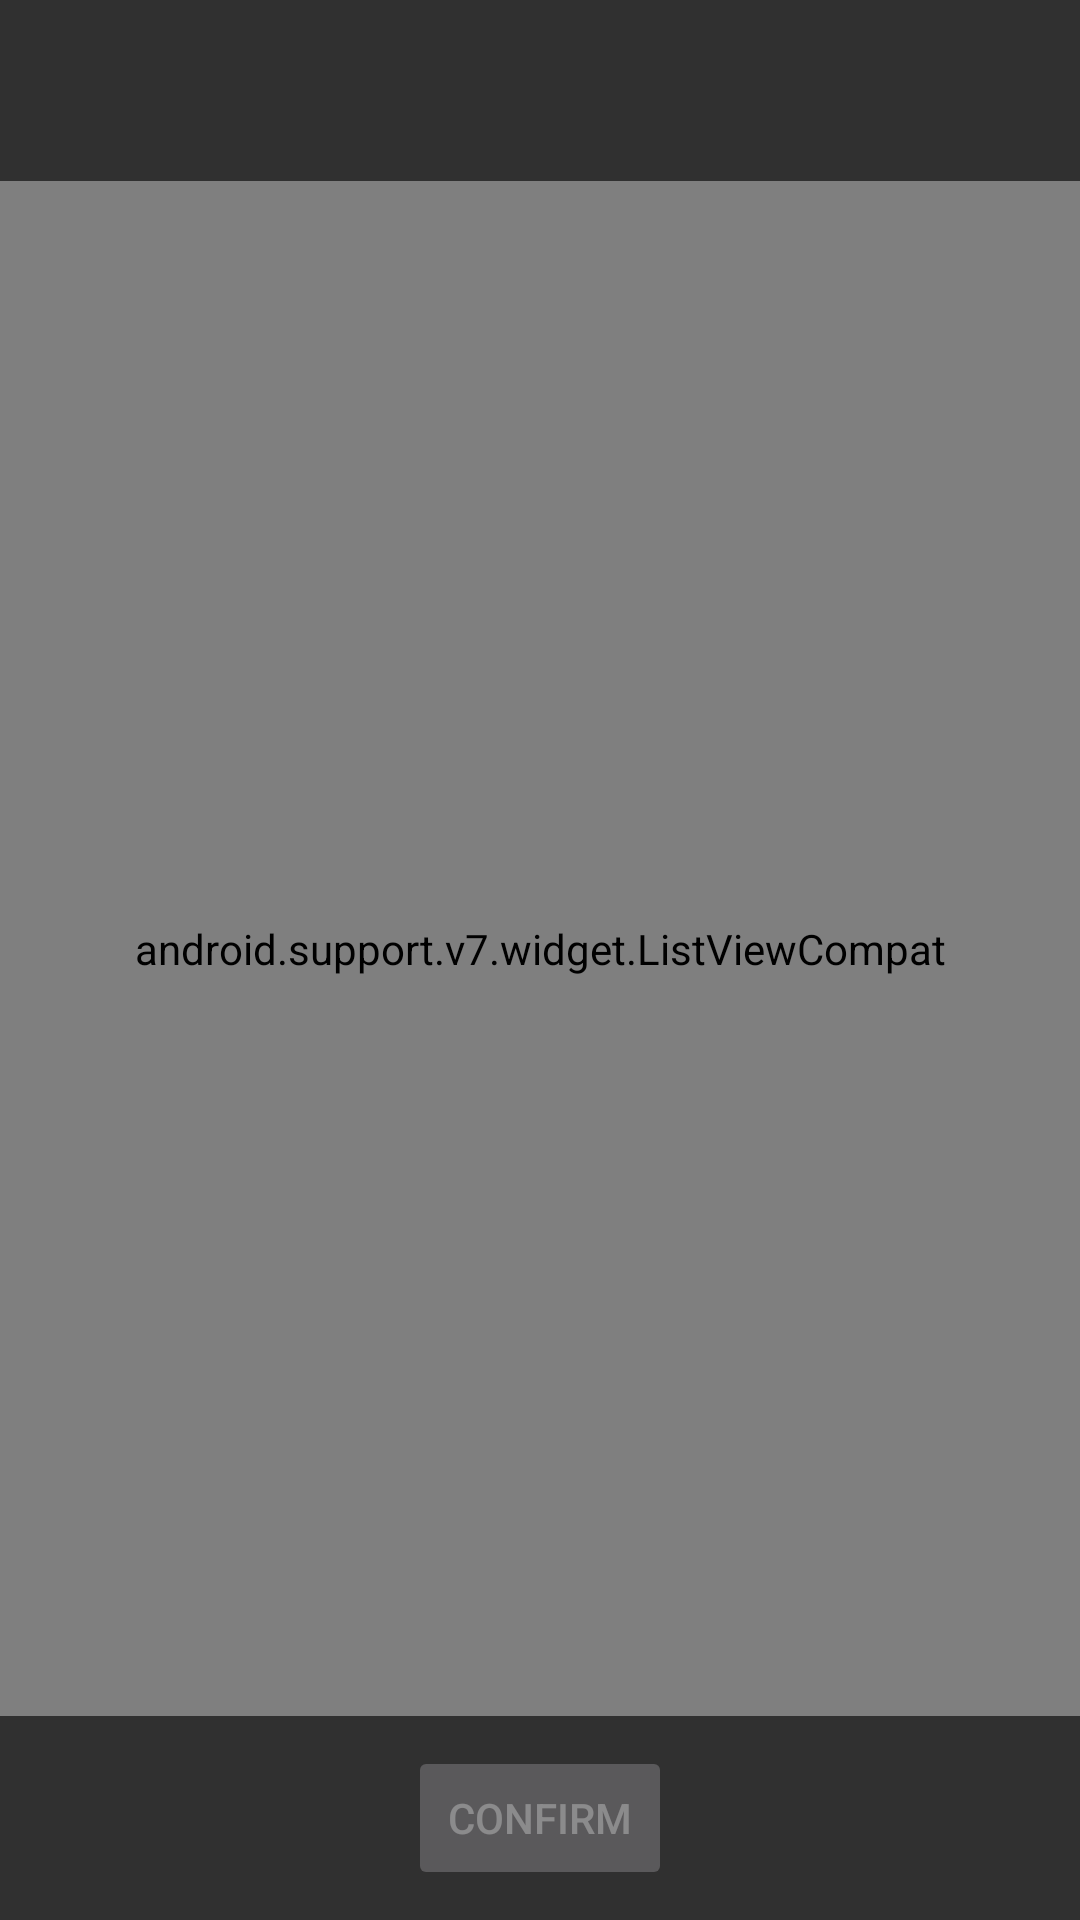

Android layout source for this screen:
<!-- AndroidManifest.xml: application theme AppTheme -->
<!-- res/layout/activity_vote.xml -->
<?xml version="1.0" encoding="utf-8"?>
<RelativeLayout xmlns:android="http://schemas.android.com/apk/res/android"
    android:layout_width="match_parent"
    android:layout_height="match_parent"
    android:orientation="vertical">

    <TextView
        android:id="@+id/vote_header"
        android:layout_width="wrap_content"
        android:layout_height="wrap_content"
        android:layout_centerHorizontal="true"
        android:layout_marginTop="10dp"
        android:gravity="center"
        android:textSize="30sp" />

    <android.support.v7.widget.ListViewCompat
        android:id="@+id/vote_players_list_view"
        android:layout_width="match_parent"
        android:layout_height="match_parent"
        android:layout_above="@+id/vote_confirm_button"
        android:layout_below="@id/vote_header"
        android:layout_marginBottom="10dp"
        android:layout_marginTop="10dp" />

    <Button
        android:id="@+id/vote_confirm_button"
        android:layout_width="wrap_content"
        android:layout_height="wrap_content"
        android:layout_alignParentBottom="true"
        android:layout_centerHorizontal="true"
        android:layout_marginBottom="10dp"
        android:enabled="false"
        android:text="@string/vote_confirm_button_text" />

</RelativeLayout>
<!-- resources referenced by this layout -->
<resources>
  <string name="vote_confirm_button_text">Confirm</string>
  <style name="AppTheme" parent="@style/Theme.AppCompat.NoActionBar">
          
          <item name="colorPrimary">@color/colorPrimary</item>
          <item name="colorPrimaryDark">@color/colorPrimaryDark</item>
          <item name="colorAccent">@color/colorAccent</item>
          <item name="windowNoTitle">true</item>
          <item name="windowActionBar">false</item>
          <item name="android:windowFullscreen">true</item>
          <item name="android:windowContentOverlay">@null</item>
      </style>
  <!-- not gathered from this repository: default colours our renderer supplied (Android Studio template values) -->
  <color name="colorPrimary">#FF6200EE</color>
  <color name="colorPrimaryDark">#FF3700B3</color>
  <color name="colorAccent">#FF03DAC5</color>
</resources>
